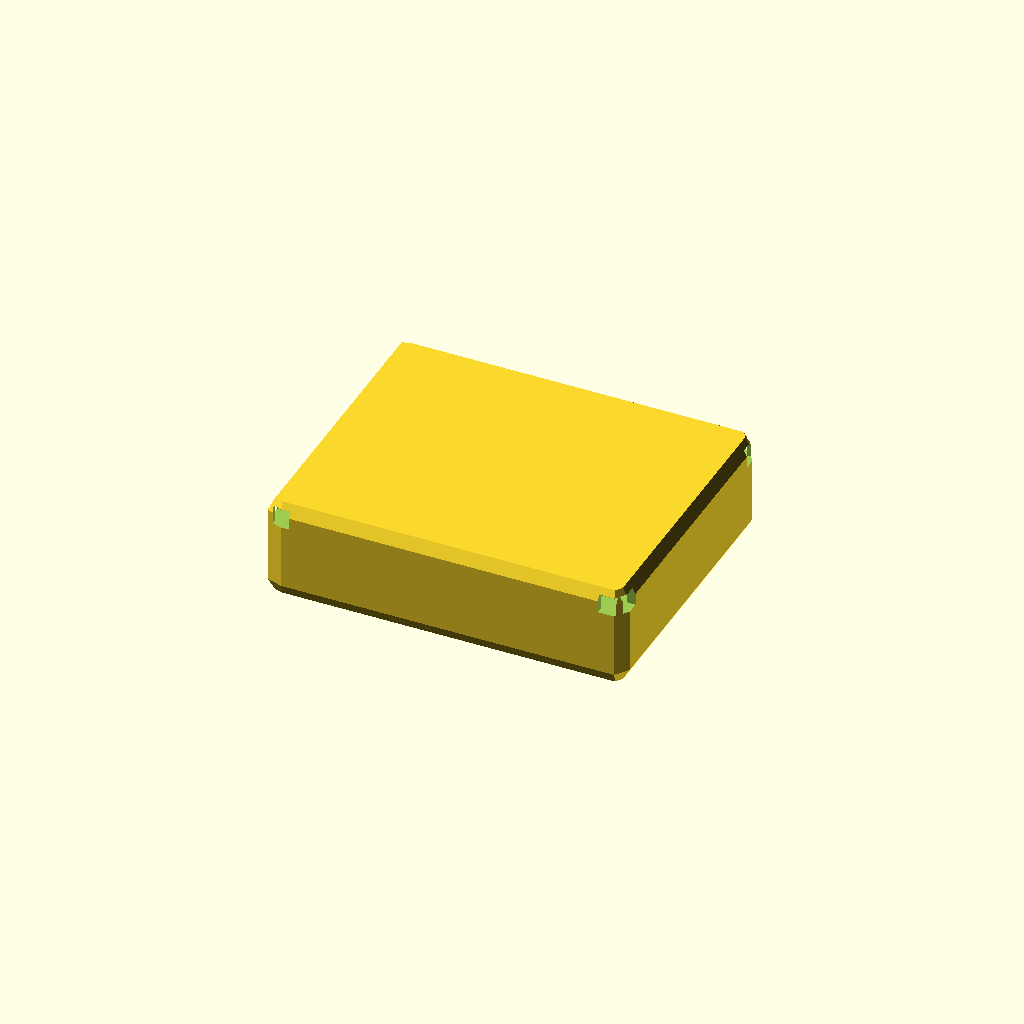
Cell 1 — every parameter at its default value.
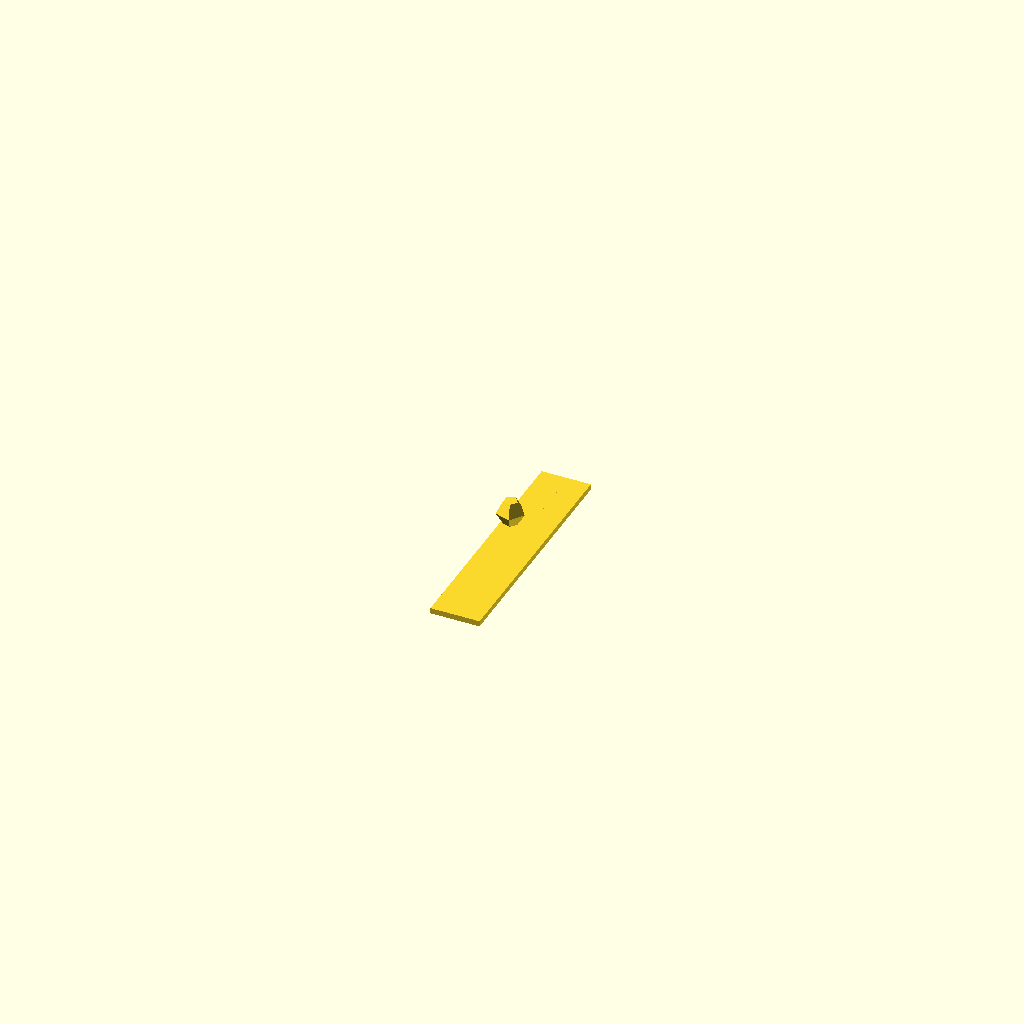
Cell 2: body_length = 0.05 (everything else at default).
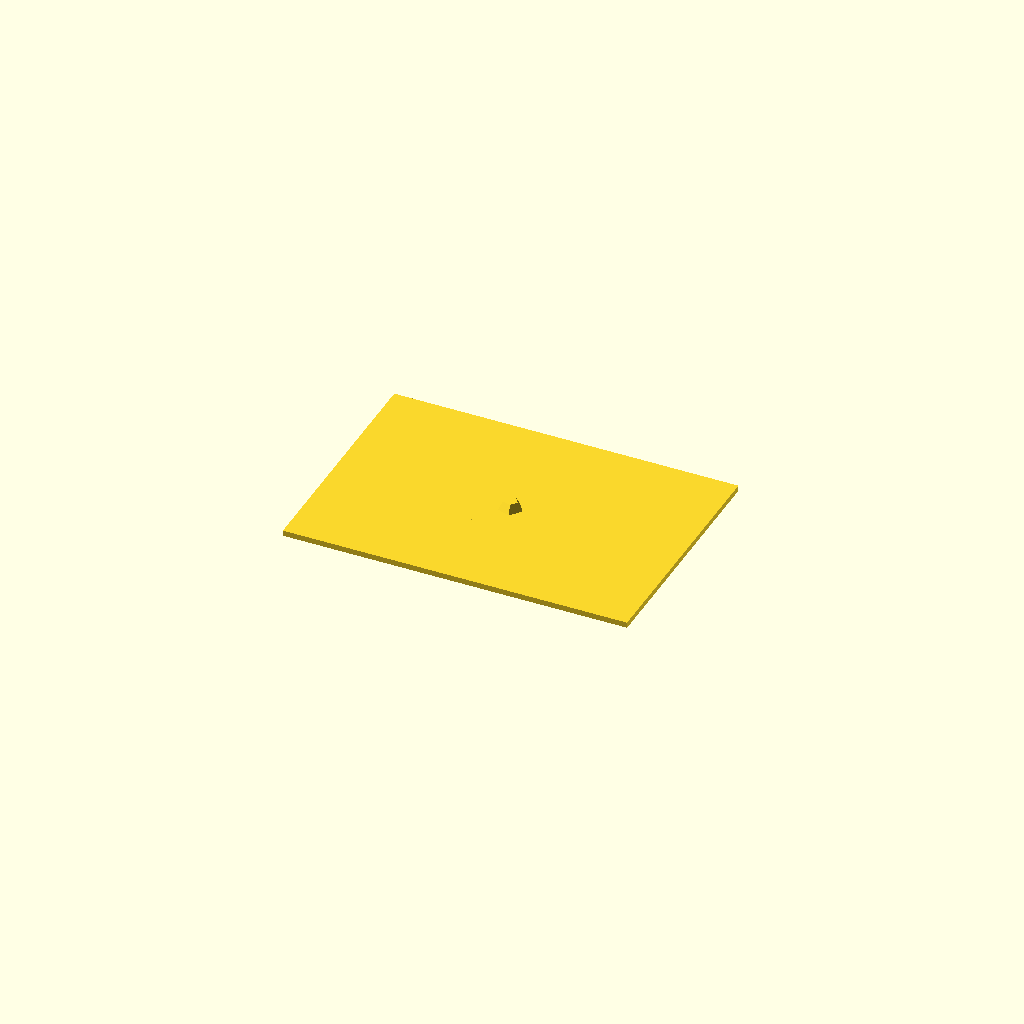
Cell 3 — body_height set to 0.05, the other parameters unchanged.
All cells are drawn from one camera (rotation 55°, 0°, 25°, orthographic, colour scheme Cornfield), so only the parameter changes between them.
OpenSCAD source file results/nopscadlib/ablations/no_retrieval/scad/smd__SOIC8.scad:
// Parameters
body_length = 4.9; //[2.45:9.8:0.05]
body_width = 3.9; //[1.95:7.8:0.05]
body_height = 1.25; //[0.6:2.5:0.05]
pad_thickness = 0.08; //[0.04:0.2:0.01]
pad_inset = 0.25; //[0.1:0.8:0.05]
pad_overlap = 0.6; //[0.2:1.2:0.05]
pin1_mark_radius = 0.35; //[0.15:0.8:0.05]
pin1_mark_depth = 0.15; //[0.05:0.4:0.05]
pin1_edge_offset = 0.6; //[0.3:1.2:0.05]
top_chamfer = 0.25; //[0.1:0.6:0.05]
fillet_radius = 0.2; //[0.05:0.6:0.05]
fillet_shrink = 0.4; //[0.2:0.9:0.05]

// Base shapes
module smd_body_base() {
  translate([0, 0, 0])
    cube([body_length - 2*fillet_radius*fillet_shrink, 
          body_width - 2*fillet_radius*fillet_shrink, 
          body_height - 2*fillet_radius*fillet_shrink], center=true);
}

module body_fillet_kernel() {
  translate([0, 0, 0])
    sphere(r=fillet_radius, center=true);
}

module top_chamfer_wedge_x_pos() {
  translate([body_length/2 - top_chamfer/2, 0, body_height/2 - top_chamfer/2])
    cube([top_chamfer, body_width + 2*top_chamfer, top_chamfer], center=true);
}

module top_chamfer_wedge_x_neg() {
  translate([-body_length/2 + top_chamfer/2, 0, body_height/2 - top_chamfer/2])
    cube([top_chamfer, body_width + 2*top_chamfer, top_chamfer], center=true);
}

module top_chamfer_wedge_y_pos() {
  translate([0, body_width/2 - top_chamfer/2, body_height/2 - top_chamfer/2])
    cube([body_length + 2*top_chamfer, top_chamfer, top_chamfer], center=true);
}

module top_chamfer_wedge_y_neg() {
  translate([0, -body_width/2 + top_chamfer/2, body_height/2 - top_chamfer/2])
    cube([body_length + 2*top_chamfer, top_chamfer, top_chamfer], center=true);
}

module pin1_mark_cutter() {
  translate([-body_length/2 + pin1_edge_offset, body_width/2 - pin1_edge_offset, body_height/2 - pin1_mark_depth/2])
    cylinder(r=pin1_mark_radius, h=pin1_mark_depth, center=true);
}

module pad_left() {
  translate([-(body_length/2) + (body_length/2 - pad_inset + pad_overlap)/2, 0, -body_height/2 + pad_thickness/2])
    cube([body_length/2 - pad_inset + pad_overlap, body_width - 2*pad_inset, pad_thickness], center=true);
}

module pad_right() {
  translate([(body_length/2) - (body_length/2 - pad_inset + pad_overlap)/2, 0, -body_height/2 + pad_thickness/2])
    cube([body_length/2 - pad_inset + pad_overlap, body_width - 2*pad_inset, pad_thickness], center=true);
}

// Operations
module body_fillet() {
  minkowski() {
    smd_body_base();
    body_fillet_kernel();
  }
}

module top_chamfer_cutters() {
  union() {
    top_chamfer_wedge_x_pos();
    top_chamfer_wedge_x_neg();
    top_chamfer_wedge_y_pos();
    top_chamfer_wedge_y_neg();
  }
}

module smd_body_chamfered() {
  difference() {
    body_fillet();
    top_chamfer_cutters();
  }
}

module pin1_mark() {
  difference() {
    smd_body_chamfered();
    pin1_mark_cutter();
  }
}

module pads() {
  union() {
    pad_left();
    pad_right();
  }
}

module complete_model() {
  union() {
    pin1_mark();
    pads();
  }
}

// Final output
complete_model();
Parameter table extracted from the source (name, type, default, range or options):
body_length: number, default 4.9, range 0.05 to 2.45, step 9.8
body_width: number, default 3.9, range 0.05 to 1.95, step 7.8
body_height: number, default 1.25, range 0.05 to 0.6, step 2.5
pad_thickness: number, default 0.08, range 0.01 to 0.04, step 0.2
pad_inset: number, default 0.25, range 0.05 to 0.1, step 0.8
pad_overlap: number, default 0.6, range 0.05 to 0.2, step 1.2
pin1_mark_radius: number, default 0.35, range 0.05 to 0.15, step 0.8
pin1_mark_depth: number, default 0.15, range 0.05 to 0.05, step 0.4
pin1_edge_offset: number, default 0.6, range 0.05 to 0.3, step 1.2
top_chamfer: number, default 0.25, range 0.05 to 0.1, step 0.6
fillet_radius: number, default 0.2, range 0.05 to 0.05, step 0.6
fillet_shrink: number, default 0.4, range 0.05 to 0.2, step 0.9
